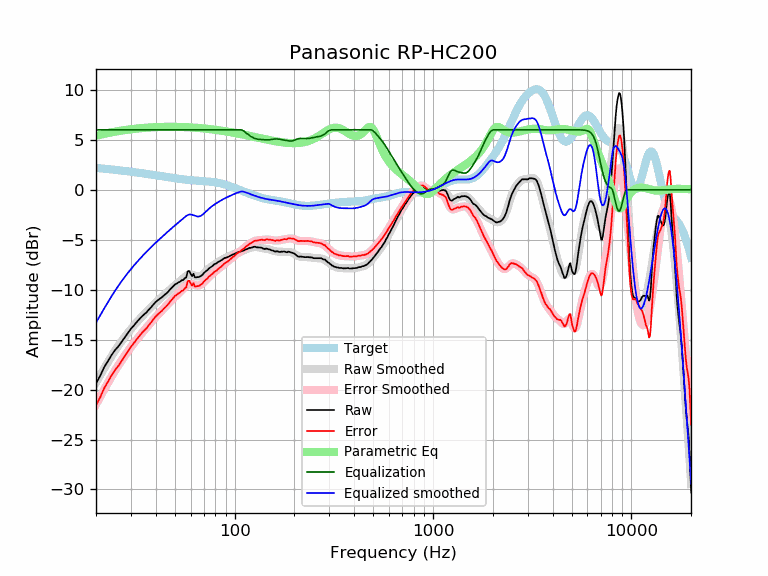

Values plotted in this chart, from the file beside it:
frequency, raw, error, smoothed, error_smoothed, equalization, parametric_eq, equalized_raw, equalized_smoothed, target
20, -19.38, -21.57, -19.31, -21.49, 6.00, 5.40, -13.38, -13.31, 2.19
21, -18.62, -20.77, -18.57, -20.72, 6.00, 5.50, -12.62, -12.57, 2.15
22, -17.75, -19.86, -17.88, -19.99, 6.00, 5.59, -11.75, -11.88, 2.11
23, -17.14, -19.21, -17.23, -19.30, 6.00, 5.68, -11.14, -11.23, 2.07
24, -16.52, -18.55, -16.63, -18.66, 6.00, 5.75, -10.52, -10.63, 2.03
25, -16.03, -18.02, -16.09, -18.08, 6.00, 5.82, -10.03, -10.09, 1.99
26, -15.65, -17.60, -15.58, -17.53, 6.00, 5.88, -9.65, -9.58, 1.95
27, -15.19, -17.11, -15.12, -17.04, 6.00, 5.93, -9.19, -9.12, 1.91
28, -14.74, -16.62, -14.70, -16.58, 6.00, 5.98, -8.74, -8.70, 1.88
29, -14.31, -16.15, -14.31, -16.15, 6.00, 6.02, -8.31, -8.31, 1.84
30, -13.91, -15.71, -13.94, -15.75, 6.00, 6.06, -7.91, -7.94, 1.80
31, -13.60, -15.37, -13.61, -15.37, 6.00, 6.09, -7.60, -7.61, 1.77
32, -13.27, -15.00, -13.29, -15.02, 6.00, 6.12, -7.27, -7.29, 1.73
33, -12.97, -14.67, -12.99, -14.69, 6.00, 6.15, -6.97, -6.99, 1.69
34, -12.69, -14.35, -12.71, -14.37, 6.00, 6.17, -6.69, -6.71, 1.66
35, -12.47, -14.09, -12.45, -14.07, 6.00, 6.19, -6.47, -6.45, 1.62
36, -12.26, -13.85, -12.19, -13.78, 6.00, 6.21, -6.26, -6.19, 1.59
37, -11.98, -13.53, -11.95, -13.50, 6.00, 6.23, -5.98, -5.95, 1.55
38, -11.74, -13.26, -11.72, -13.24, 6.00, 6.24, -5.74, -5.72, 1.52
39, -11.47, -12.96, -11.50, -12.99, 6.00, 6.26, -5.47, -5.50, 1.48
40, -11.23, -12.68, -11.29, -12.75, 6.00, 6.27, -5.23, -5.29, 1.45
41, -11.05, -12.47, -11.10, -12.51, 6.00, 6.28, -5.05, -5.10, 1.42
42, -10.90, -12.29, -10.91, -12.29, 6.00, 6.28, -4.90, -4.91, 1.38
43, -10.76, -12.11, -10.73, -12.08, 6.00, 6.29, -4.76, -4.73, 1.35
44, -10.57, -11.89, -10.55, -11.87, 6.00, 6.29, -4.57, -4.55, 1.32
45, -10.42, -11.71, -10.37, -11.66, 6.00, 6.30, -4.42, -4.37, 1.29
46, -10.25, -11.51, -10.20, -11.46, 6.00, 6.30, -4.25, -4.20, 1.26
47, -10.03, -11.26, -10.03, -11.26, 6.00, 6.30, -4.03, -4.03, 1.23
48, -9.85, -11.05, -9.87, -11.07, 6.00, 6.30, -3.85, -3.87, 1.20
49, -9.66, -10.84, -9.71, -10.89, 6.00, 6.30, -3.66, -3.71, 1.18
50, -9.48, -10.63, -9.57, -10.72, 6.00, 6.30, -3.48, -3.57, 1.15
51, -9.40, -10.53, -9.43, -10.55, 6.00, 6.29, -3.40, -3.43, 1.13
52, -9.28, -10.38, -9.29, -10.39, 6.00, 6.29, -3.28, -3.29, 1.10
53, -9.21, -10.29, -9.15, -10.23, 6.00, 6.29, -3.21, -3.15, 1.08
54, -9.06, -10.12, -9.01, -10.07, 6.00, 6.28, -3.06, -3.01, 1.06
55, -9.04, -10.08, -8.87, -9.91, 6.00, 6.28, -3.04, -2.87, 1.04
56, -8.86, -9.88, -8.73, -9.76, 6.00, 6.27, -2.86, -2.73, 1.02
57, -8.77, -9.78, -8.62, -9.62, 6.00, 6.26, -2.77, -2.62, 1.00
58, -8.16, -9.15, -8.53, -9.52, 6.00, 6.26, -2.16, -2.53, 0.99
59, -8.13, -9.10, -8.49, -9.46, 6.00, 6.25, -2.13, -2.49, 0.97
60, -8.42, -9.38, -8.48, -9.44, 6.00, 6.24, -2.42, -2.48, 0.96
61, -8.65, -9.60, -8.50, -9.45, 6.00, 6.23, -2.65, -2.50, 0.95
62, -8.41, -9.35, -8.55, -9.48, 6.00, 6.22, -2.41, -2.55, 0.94
63, -8.76, -9.69, -8.61, -9.53, 6.00, 6.21, -2.76, -2.61, 0.92
64, -8.77, -9.69, -8.66, -9.57, 6.00, 6.20, -2.77, -2.66, 0.91
65, -8.74, -9.65, -8.68, -9.59, 6.00, 6.19, -2.74, -2.68, 0.91
66, -8.74, -9.64, -8.68, -9.58, 6.00, 6.18, -2.74, -2.68, 0.90
67, -8.67, -9.56, -8.64, -9.53, 6.00, 6.17, -2.67, -2.64, 0.89
68, -8.59, -9.47, -8.58, -9.46, 6.00, 6.16, -2.59, -2.58, 0.88
69, -8.49, -9.36, -8.48, -9.35, 6.00, 6.15, -2.49, -2.48, 0.87
70, -8.32, -9.18, -8.38, -9.24, 6.00, 6.13, -2.32, -2.38, 0.86
71, -8.22, -9.08, -8.26, -9.11, 6.00, 6.12, -2.22, -2.26, 0.85
72, -8.11, -8.96, -8.14, -8.99, 6.00, 6.11, -2.11, -2.14, 0.84
73, -8.05, -8.89, -8.03, -8.86, 6.00, 6.10, -2.05, -2.03, 0.84
74, -7.89, -8.72, -7.92, -8.74, 6.00, 6.08, -1.89, -1.92, 0.83
75, -7.81, -8.63, -7.82, -8.63, 6.00, 6.07, -1.81, -1.82, 0.81
76, -7.72, -8.52, -7.72, -8.53, 6.00, 6.05, -1.72, -1.72, 0.80
77, -7.65, -8.44, -7.64, -8.43, 6.00, 6.04, -1.65, -1.64, 0.79
78, -7.56, -8.34, -7.56, -8.33, 6.00, 6.03, -1.56, -1.56, 0.78
79, -7.44, -8.20, -7.48, -8.24, 6.00, 6.01, -1.44, -1.48, 0.76
... 553 more rows
